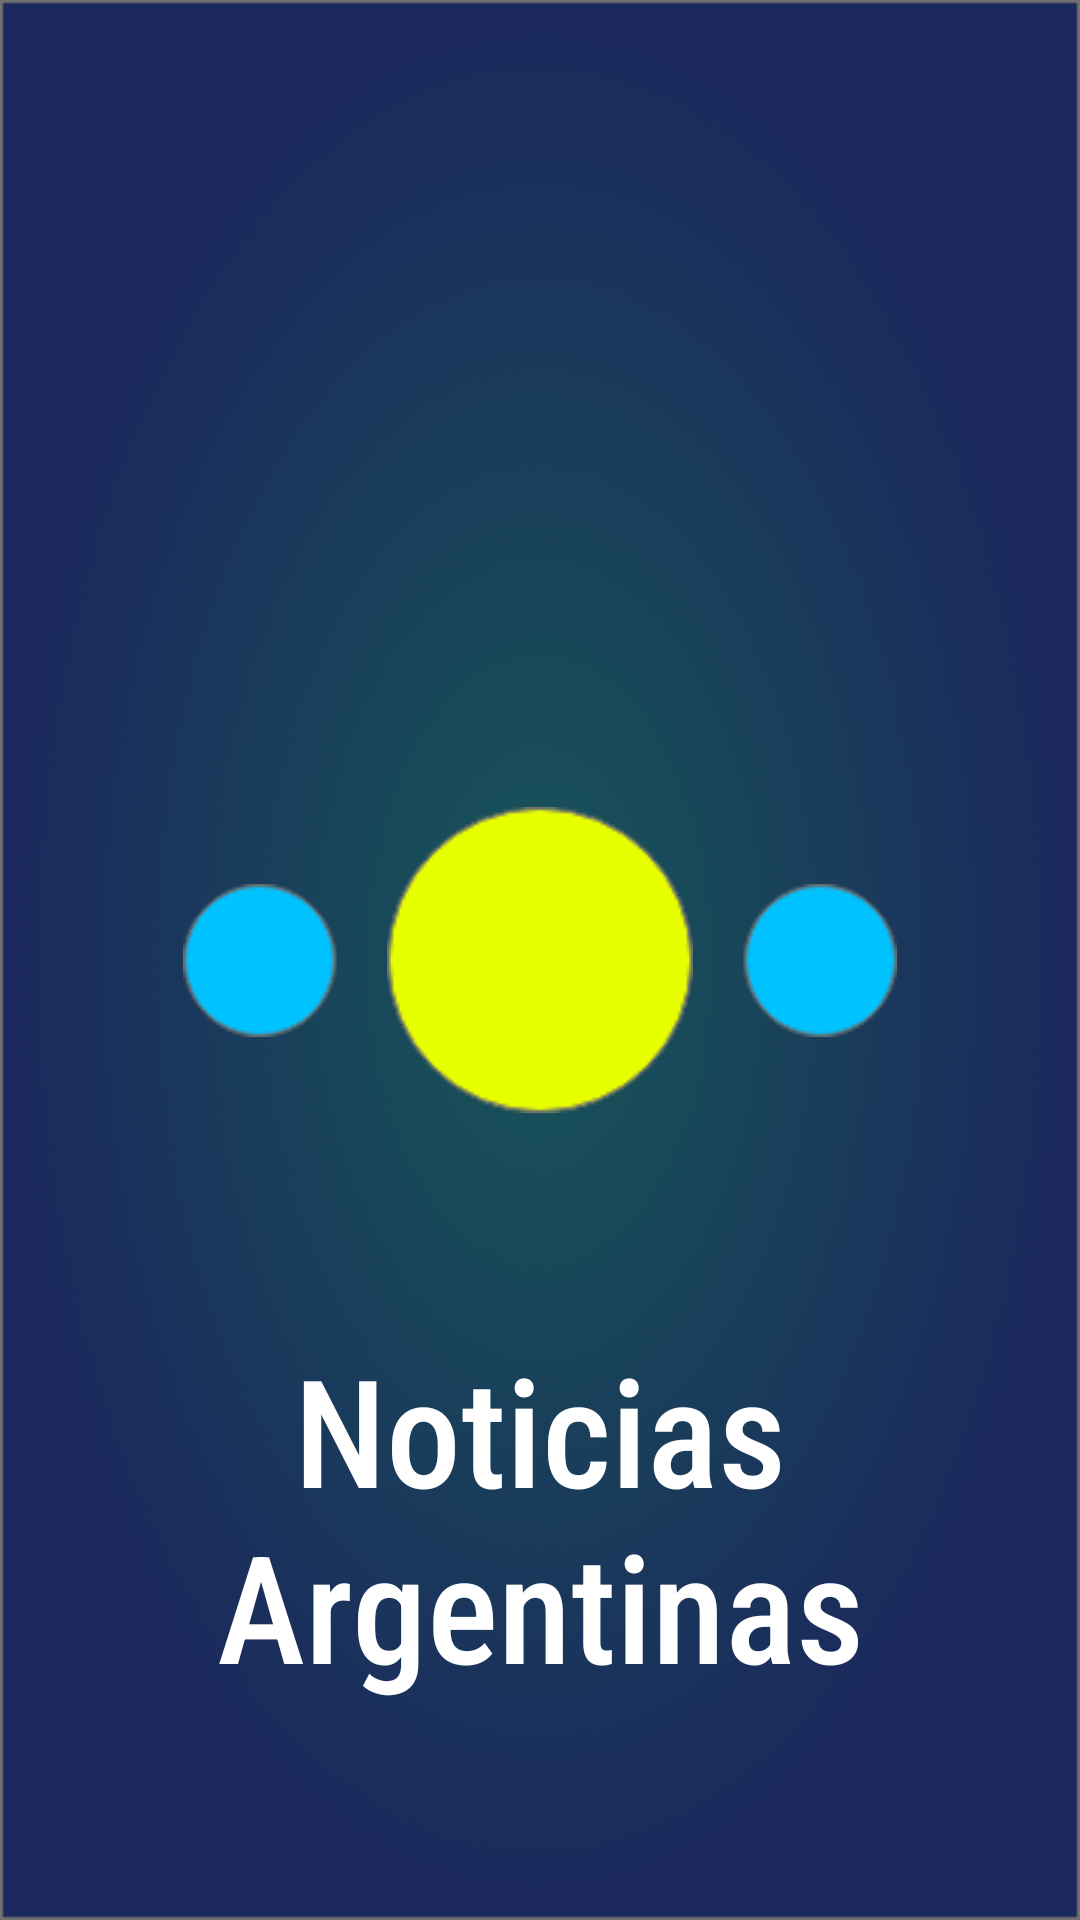

The Android layout XML behind this screen, and the referenced resources:
<!-- AndroidManifest.xml: application theme AppTheme -->
<!-- res/layout/activity_splash.xml -->
<?xml version="1.0" encoding="utf-8"?>
<androidx.constraintlayout.widget.ConstraintLayout xmlns:android="http://schemas.android.com/apk/res/android"
    xmlns:app="http://schemas.android.com/apk/res-auto"
    xmlns:tools="http://schemas.android.com/tools"
    android:layout_width="match_parent"
    android:layout_height="match_parent"
    android:background="@drawable/fondo"
    tools:context=".MainActivity">

    <ImageView
        android:id="@+id/imageView2"
        android:layout_width="wrap_content"
        android:layout_height="wrap_content"
        android:background="@drawable/elipse"
        app:layout_constraintBottom_toBottomOf="parent"
        app:layout_constraintEnd_toEndOf="parent"
        app:layout_constraintStart_toStartOf="parent"
        app:layout_constraintTop_toTopOf="parent" />

    <ImageView
        android:id="@+id/imageView"
        android:layout_width="wrap_content"
        android:layout_height="wrap_content"
        android:background="@drawable/grupo"
        app:layout_constraintBottom_toBottomOf="parent"
        app:layout_constraintEnd_toEndOf="parent"
        app:layout_constraintStart_toStartOf="parent"
        app:layout_constraintTop_toTopOf="parent" />

    <TextView
        android:id="@+id/textViewTitulo"
        android:layout_width="wrap_content"
        android:layout_height="wrap_content"
        android:fontFamily="sans-serif-condensed-medium"
        android:text="Noticias
        Argentinas"
        android:textSize="50dp"
        android:textAlignment="center"
        android:textColor="#fff"
        app:layout_constraintBottom_toBottomOf="parent"
        app:layout_constraintEnd_toEndOf="parent"
        app:layout_constraintStart_toStartOf="parent"
        app:layout_constraintTop_toBottomOf="@+id/imageView2" />


</androidx.constraintlayout.widget.ConstraintLayout>
<!-- resources referenced by this layout -->
<resources>
  <!-- drawable elipse: png bitmap (drawable, 3934 bytes) -->
  <!-- drawable fondo: png bitmap (drawable, 80574 bytes) -->
  <!-- drawable grupo: png bitmap (drawable, 2702 bytes) -->
  <style name="AppTheme" parent="Theme.MaterialComponents.Light.NoActionBar">
          
          <item name="colorPrimary">@color/colorPrimary</item>
          <item name="colorPrimaryDark">@color/colorPrimaryDark</item>
          <item name="colorAccent">@color/colorAccent</item>
          <item name="android:statusBarColor">@color/colorPrimaryDark</item>
          <item name="android:windowLightStatusBar">true</item>
      </style>
  <color name="colorPrimary">#6200EE</color>
  <color name="colorPrimaryDark">#3232B3</color>
  <color name="colorAccent">#C8C8FF</color>
</resources>
